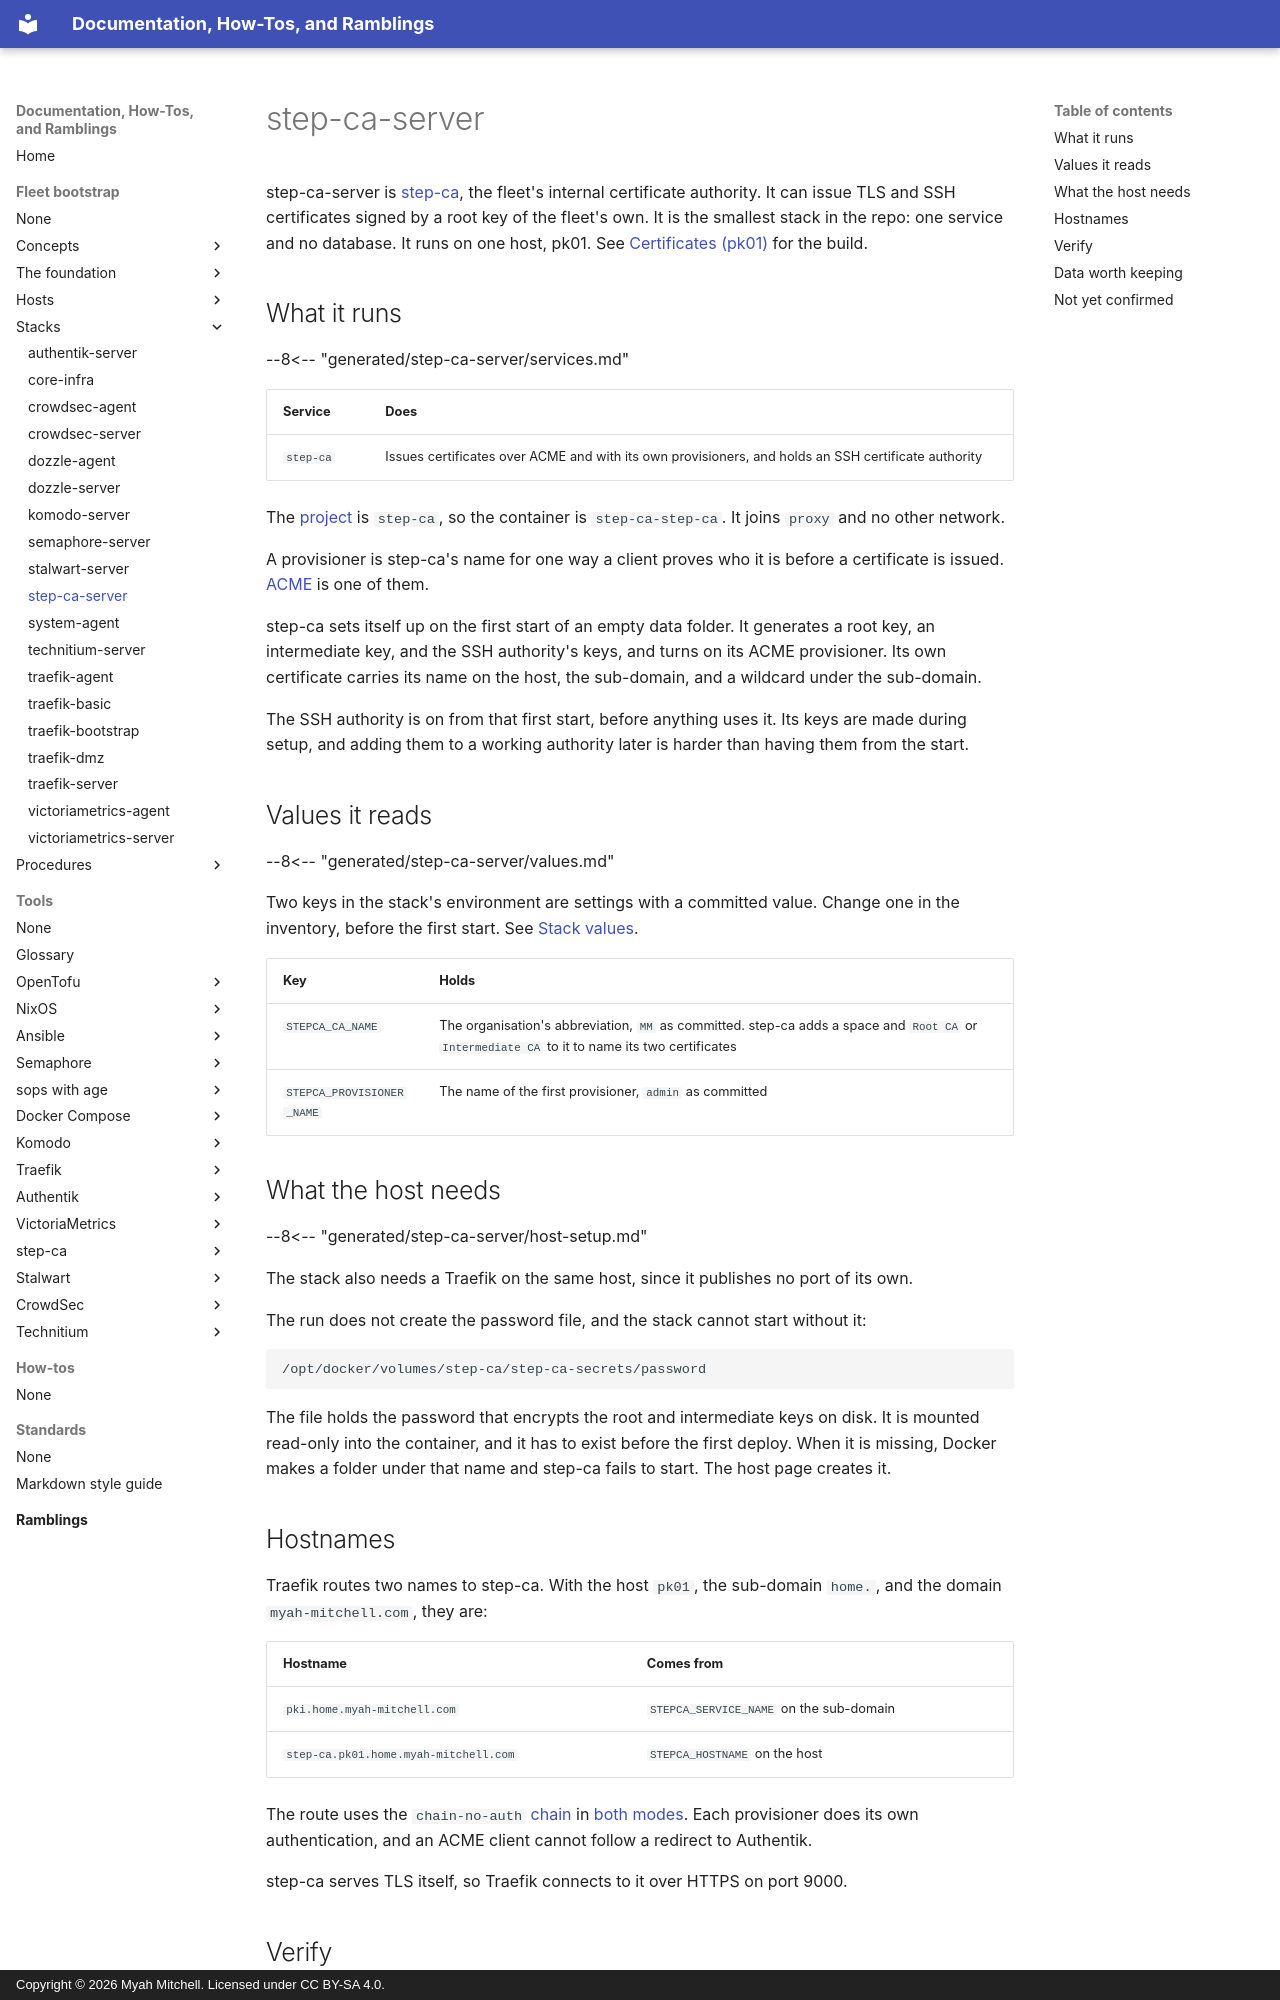

repository: myah-mitchell/docs · page: fleet-bootstrap/stacks/step-ca-server/index.html · generator: mkdocs · copyright: Copyright © 2026 Myah Mitchell. Licensed under CC BY-SA 4.0.

# step-ca-server

step-ca-server is [step-ca](../../tools/step-ca/index.md), the fleet's internal certificate authority. It can issue TLS and SSH certificates signed by a root key of the fleet's own. It is the smallest stack in the repo: one service and no database. It runs on one host, pk01. See [Certificates (pk01)](../hosts/pk01-certificates.md) for the build.

## What it runs {#services}

--8<-- "generated/step-ca-server/services.md"

| Service | Does |
| --- | --- |
| `step-ca` | Issues certificates over ACME and with its own provisioners, and holds an SSH certificate authority |

The [project](../../tools/glossary.md#project) is `step-ca`, so the container is `step-ca-step-ca`. It joins `proxy` and no other network.

A provisioner is step-ca's name for one way a client proves who it is before a certificate is issued. [ACME](../../tools/glossary.md#acme) is one of them.

step-ca sets itself up on the first start of an empty data folder. It generates a root key, an intermediate key, and the SSH authority's keys, and turns on its ACME provisioner. Its own certificate carries its name on the host, the sub-domain, and a wildcard under the sub-domain.

The SSH authority is on from that first start, before anything uses it. Its keys are made during setup, and adding them to a working authority later is harder than having them from the start.

## Values it reads {#values}

--8<-- "generated/step-ca-server/values.md"

Two keys in the stack's environment are settings with a committed value. Change one in the inventory, before the first start. See [Stack values](../concepts/fleet-private.md#stack-values).

| Key | Holds |
| --- | --- |
| `STEPCA_CA_NAME` | The organisation's abbreviation, `MM` as committed. step-ca adds a space and `Root CA` or `Intermediate CA` to it to name its two certificates |
| `STEPCA_PROVISIONER_NAME` | The name of the first provisioner, `admin` as committed |

## What the host needs {#host-setup}

--8<-- "generated/step-ca-server/host-setup.md"

The stack also needs a Traefik on the same host, since it publishes no port of its own.

The run does not create the password file, and the stack cannot start without it:

```text
/opt/docker/volumes/step-ca/step-ca-secrets/password
```

The file holds the password that encrypts the root and intermediate keys on disk. It is mounted read-only into the container, and it has to exist before the first deploy. When it is missing, Docker makes a folder under that name and step-ca fails to start. The host page creates it.
